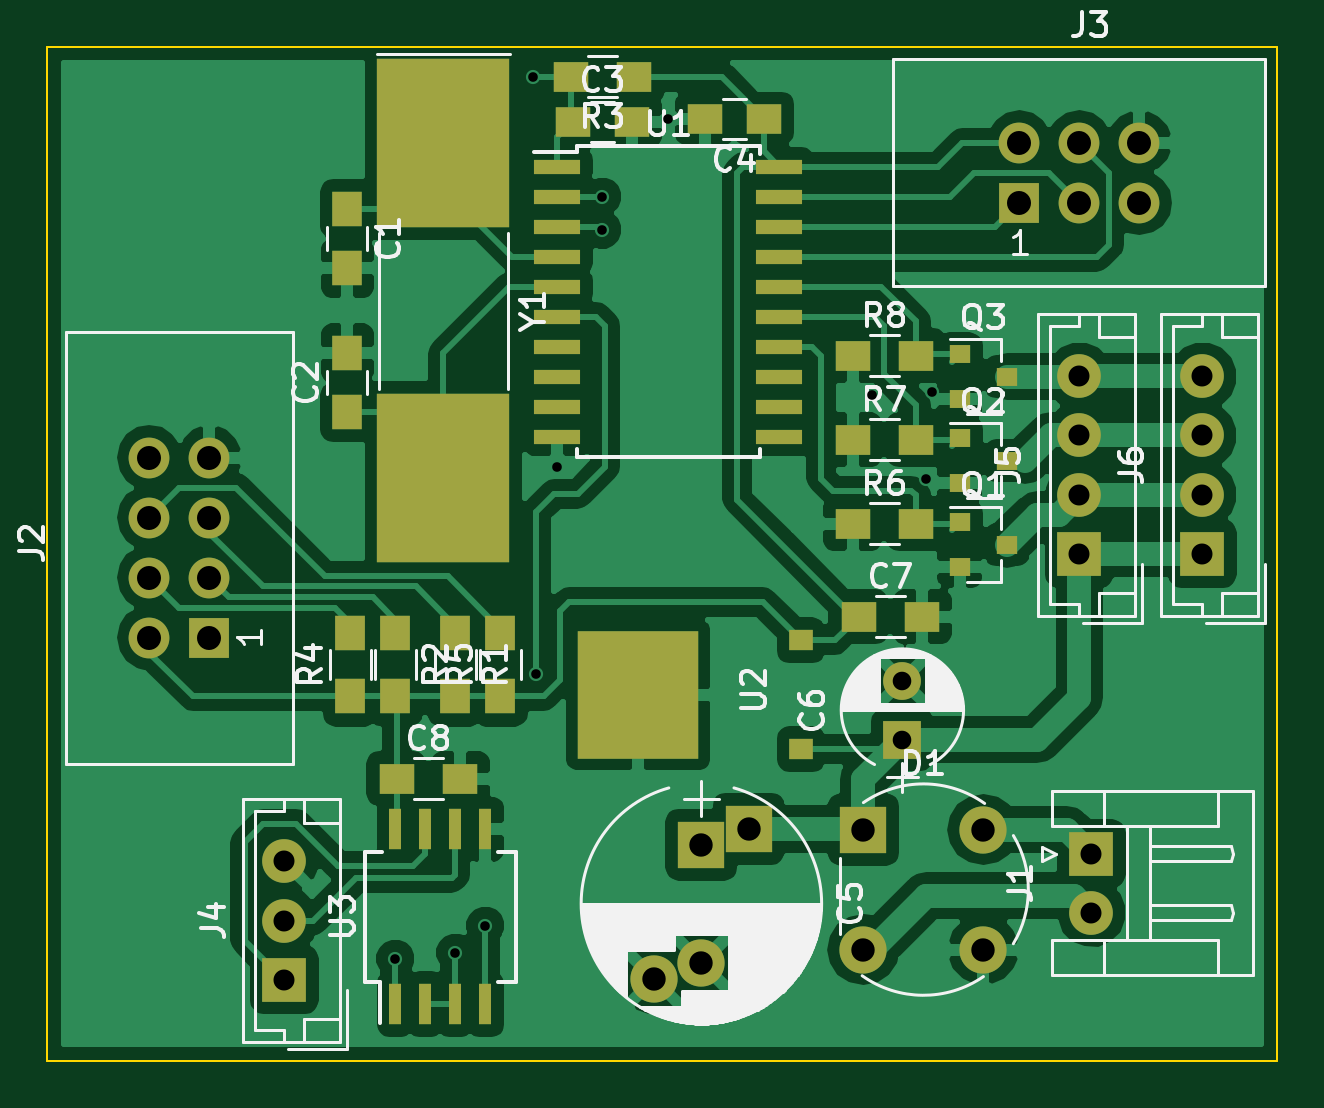
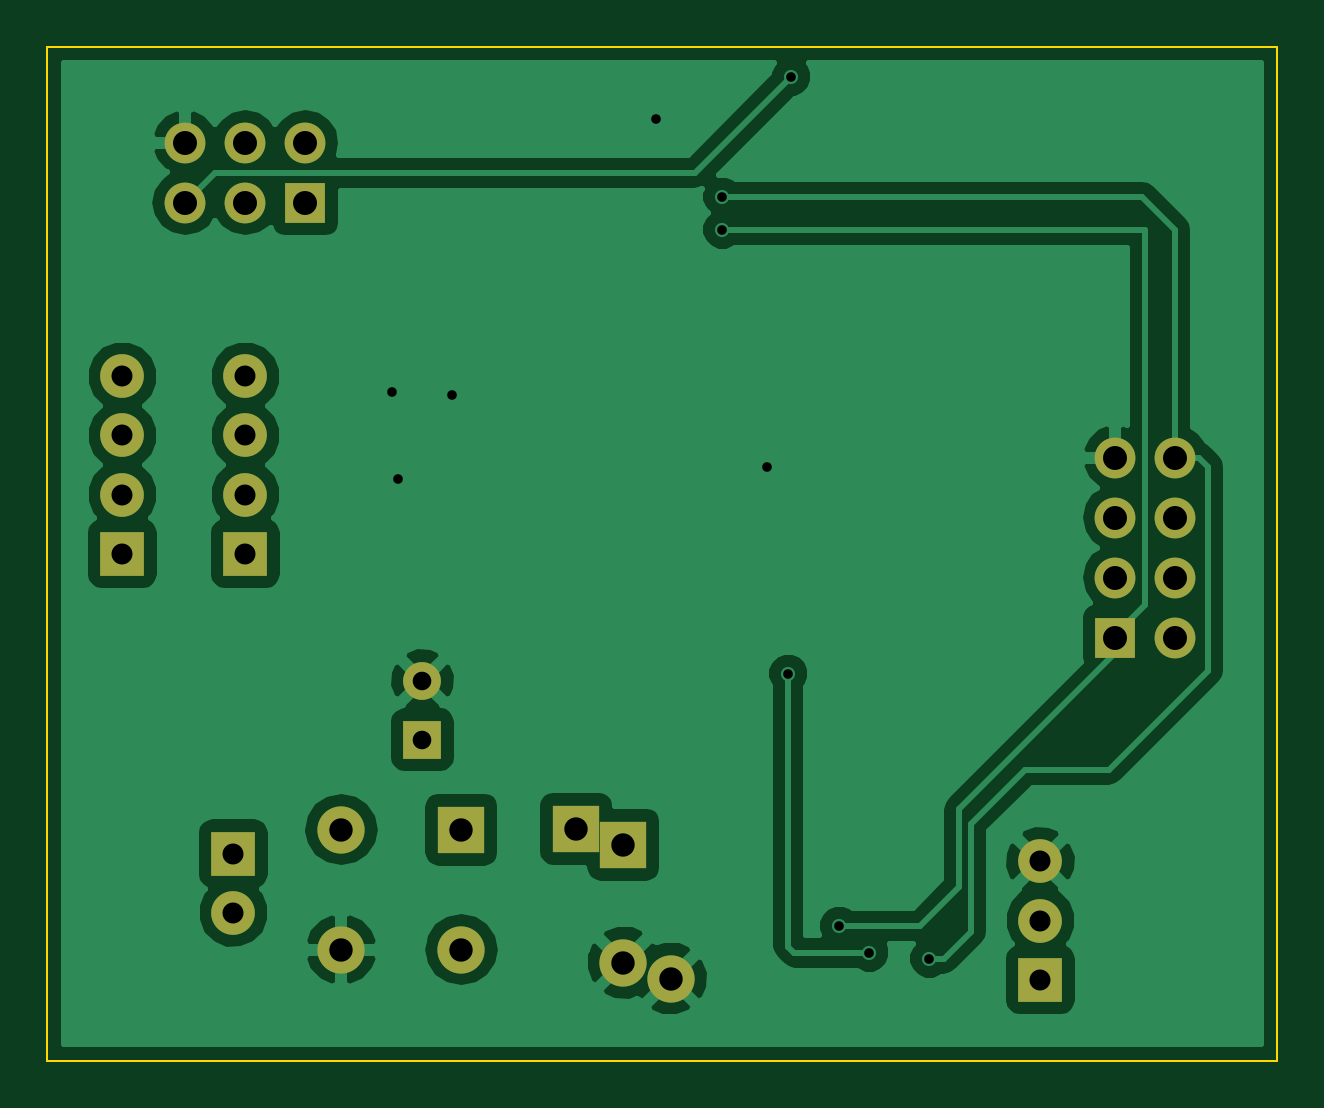
Circuit board: 8 layer files. Board 52.1 x 42.9 mm.
- bottom_copper: dmx_rgb-B.Cu.gbr (37732 bytes)
- bottom_mask: dmx_rgb-B.Mask.gbr (1519 bytes)
- bottom_silk: dmx_rgb-B.SilkS.gbr (265 bytes)
- outline: dmx_rgb-Edge.Cuts.gbr (515 bytes)
- top_copper: dmx_rgb-F.Cu.gbr (78581 bytes)
- top_mask: dmx_rgb-F.Mask.gbr (3614 bytes)
- top_silk: dmx_rgb-F.SilkS.gbr (43013 bytes)
- drill: dmx_rgb.drl (842 bytes)

=== bottom_copper: dmx_rgb-B.Cu.gbr (37732 bytes, source omitted) ===
=== bottom_mask: dmx_rgb-B.Mask.gbr ===
G04 #@! TF.FileFunction,Soldermask,Bot*
%FSLAX46Y46*%
G04 Gerber Fmt 4.6, Leading zero omitted, Abs format (unit mm)*
G04 Created by KiCad (PCBNEW 4.0.7) date 01/29/18 16:59:17*
%MOMM*%
%LPD*%
G01*
G04 APERTURE LIST*
%ADD10C,0.100000*%
%ADD11R,2.000000X2.000000*%
%ADD12C,2.000000*%
%ADD13R,1.600000X1.600000*%
%ADD14C,1.600000*%
%ADD15O,2.000000X2.000000*%
%ADD16R,1.850000X1.850000*%
%ADD17C,1.850000*%
%ADD18R,1.727200X1.727200*%
%ADD19O,1.727200X1.727200*%
G04 APERTURE END LIST*
D10*
D11*
X148844000Y-50292000D03*
D12*
X148844000Y-55292000D03*
D11*
X150844000Y-49619856D03*
D12*
X146844000Y-55964144D03*
D13*
X157353000Y-45847000D03*
D14*
X157353000Y-43347000D03*
D15*
X160782000Y-49657000D03*
X155702000Y-54737000D03*
X160782000Y-54737000D03*
D11*
X155702000Y-49657000D03*
D16*
X165354000Y-50673000D03*
D17*
X165354000Y-53173000D03*
D18*
X128016000Y-41529000D03*
D19*
X125476000Y-41529000D03*
X128016000Y-38989000D03*
X125476000Y-38989000D03*
X128016000Y-36449000D03*
X125476000Y-36449000D03*
X128016000Y-33909000D03*
X125476000Y-33909000D03*
D18*
X162306000Y-23114000D03*
D19*
X162306000Y-20574000D03*
X164846000Y-23114000D03*
X164846000Y-20574000D03*
X167386000Y-23114000D03*
X167386000Y-20574000D03*
D16*
X131191000Y-56007000D03*
D17*
X131191000Y-53507000D03*
X131191000Y-51007000D03*
D16*
X164846000Y-37973000D03*
D17*
X164846000Y-35473000D03*
X164846000Y-32973000D03*
X164846000Y-30473000D03*
D16*
X170053000Y-37973000D03*
D17*
X170053000Y-35473000D03*
X170053000Y-32973000D03*
X170053000Y-30473000D03*
M02*

=== bottom_silk: dmx_rgb-B.SilkS.gbr ===
G04 #@! TF.FileFunction,Legend,Bot*
%FSLAX46Y46*%
G04 Gerber Fmt 4.6, Leading zero omitted, Abs format (unit mm)*
G04 Created by KiCad (PCBNEW 4.0.7) date 01/29/18 16:59:17*
%MOMM*%
%LPD*%
G01*
G04 APERTURE LIST*
%ADD10C,0.100000*%
G04 APERTURE END LIST*
D10*
M02*

=== outline: dmx_rgb-Edge.Cuts.gbr ===
G04 #@! TF.FileFunction,Profile,NP*
%FSLAX46Y46*%
G04 Gerber Fmt 4.6, Leading zero omitted, Abs format (unit mm)*
G04 Created by KiCad (PCBNEW 4.0.7) date 01/29/18 16:59:17*
%MOMM*%
%LPD*%
G01*
G04 APERTURE LIST*
%ADD10C,0.100000*%
G04 APERTURE END LIST*
D10*
X121158000Y-16510000D02*
X121539000Y-16510000D01*
X121158000Y-59436000D02*
X121158000Y-16510000D01*
X173228000Y-59436000D02*
X121158000Y-59436000D01*
X173228000Y-16510000D02*
X173228000Y-59436000D01*
X121539000Y-16510000D02*
X173228000Y-16510000D01*
M02*

=== top_copper: dmx_rgb-F.Cu.gbr (78581 bytes, source omitted) ===
=== top_mask: dmx_rgb-F.Mask.gbr ===
G04 #@! TF.FileFunction,Soldermask,Top*
%FSLAX46Y46*%
G04 Gerber Fmt 4.6, Leading zero omitted, Abs format (unit mm)*
G04 Created by KiCad (PCBNEW 4.0.7) date 01/29/18 16:59:17*
%MOMM*%
%LPD*%
G01*
G04 APERTURE LIST*
%ADD10C,0.100000*%
%ADD11R,2.000000X2.000000*%
%ADD12C,2.000000*%
%ADD13R,1.600000X1.600000*%
%ADD14C,1.600000*%
%ADD15O,2.000000X2.000000*%
%ADD16R,1.850000X1.850000*%
%ADD17C,1.850000*%
%ADD18R,1.727200X1.727200*%
%ADD19O,1.727200X1.727200*%
%ADD20R,0.900000X0.800000*%
%ADD21R,1.950000X0.600000*%
%ADD22R,0.550000X1.750000*%
%ADD23R,1.250000X1.500000*%
%ADD24R,1.500000X1.250000*%
%ADD25R,1.300000X1.500000*%
%ADD26R,1.500000X1.300000*%
%ADD27R,5.100000X5.400000*%
%ADD28R,1.000000X0.900000*%
%ADD29R,5.600000X7.175000*%
G04 APERTURE END LIST*
D10*
D11*
X148844000Y-50292000D03*
D12*
X148844000Y-55292000D03*
D11*
X150844000Y-49619856D03*
D12*
X146844000Y-55964144D03*
D13*
X157353000Y-45847000D03*
D14*
X157353000Y-43347000D03*
D15*
X160782000Y-49657000D03*
X155702000Y-54737000D03*
X160782000Y-54737000D03*
D11*
X155702000Y-49657000D03*
D16*
X165354000Y-50673000D03*
D17*
X165354000Y-53173000D03*
D18*
X128016000Y-41529000D03*
D19*
X125476000Y-41529000D03*
X128016000Y-38989000D03*
X125476000Y-38989000D03*
X128016000Y-36449000D03*
X125476000Y-36449000D03*
X128016000Y-33909000D03*
X125476000Y-33909000D03*
D18*
X162306000Y-23114000D03*
D19*
X162306000Y-20574000D03*
X164846000Y-23114000D03*
X164846000Y-20574000D03*
X167386000Y-23114000D03*
X167386000Y-20574000D03*
D16*
X131191000Y-56007000D03*
D17*
X131191000Y-53507000D03*
X131191000Y-51007000D03*
D16*
X164846000Y-37973000D03*
D17*
X164846000Y-35473000D03*
X164846000Y-32973000D03*
X164846000Y-30473000D03*
D16*
X170053000Y-37973000D03*
D17*
X170053000Y-35473000D03*
X170053000Y-32973000D03*
X170053000Y-30473000D03*
D20*
X159782000Y-36642000D03*
X159782000Y-38542000D03*
X161782000Y-37592000D03*
X159782000Y-33086000D03*
X159782000Y-34986000D03*
X161782000Y-34036000D03*
X159782000Y-29530000D03*
X159782000Y-31430000D03*
X161782000Y-30480000D03*
D21*
X142747000Y-21590000D03*
X142747000Y-22860000D03*
X142747000Y-24130000D03*
X142747000Y-25400000D03*
X142747000Y-26670000D03*
X142747000Y-27940000D03*
X142747000Y-29210000D03*
X142747000Y-30480000D03*
X142747000Y-31750000D03*
X142747000Y-33020000D03*
X152147000Y-33020000D03*
X152147000Y-31750000D03*
X152147000Y-30480000D03*
X152147000Y-29210000D03*
X152147000Y-27940000D03*
X152147000Y-26670000D03*
X152147000Y-25400000D03*
X152147000Y-24130000D03*
X152147000Y-22860000D03*
X152147000Y-21590000D03*
D22*
X135890000Y-57040000D03*
X137160000Y-57040000D03*
X138430000Y-57040000D03*
X139700000Y-57040000D03*
X139700000Y-49640000D03*
X138430000Y-49640000D03*
X137160000Y-49640000D03*
X135890000Y-49640000D03*
D23*
X133858000Y-23388000D03*
X133858000Y-25888000D03*
X133858000Y-31984000D03*
X133858000Y-29484000D03*
D24*
X143403000Y-19685000D03*
X145903000Y-19685000D03*
X151491000Y-19558000D03*
X148991000Y-19558000D03*
D25*
X138430000Y-41322000D03*
X138430000Y-44022000D03*
X135890000Y-41322000D03*
X135890000Y-44022000D03*
D26*
X146003000Y-17780000D03*
X143303000Y-17780000D03*
D25*
X133985000Y-44022000D03*
X133985000Y-41322000D03*
X140335000Y-44022000D03*
X140335000Y-41322000D03*
D26*
X155241000Y-36703000D03*
X157941000Y-36703000D03*
D27*
X146170000Y-43944000D03*
D28*
X153070000Y-46244000D03*
X153070000Y-41644000D03*
D26*
X155495000Y-40640000D03*
X158195000Y-40640000D03*
X135937000Y-47498000D03*
X138637000Y-47498000D03*
X155241000Y-33147000D03*
X157941000Y-33147000D03*
X155241000Y-29591000D03*
X157941000Y-29591000D03*
D29*
X137922000Y-20598500D03*
X137922000Y-34773500D03*
M02*

=== top_silk: dmx_rgb-F.SilkS.gbr (43013 bytes, source omitted) ===
=== drill: dmx_rgb.drl ===
M48
;DRILL file {KiCad 4.0.7} date 01/29/18 16:59:25
;FORMAT={-:-/ absolute / inch / decimal}
FMAT,2
INCH,TZ
T1C0.016
T2C0.031
T3C0.035
T4C0.039
T5C0.040
%
G90
G05
M72
T1
X5.35Y-2.17
X5.45Y-2.16
X5.5Y-2.115
X5.58Y-0.7
X5.585Y-1.695
X5.62Y-1.35
X5.695Y-0.9
X5.695Y-0.955
X5.805Y-0.77
X6.145Y-1.23
X6.235Y-1.37
X6.245Y-1.225
T2
X6.195Y-1.7066
X6.195Y-1.805
T3
X5.165Y-2.0081
X5.165Y-2.1066
X5.165Y-2.205
X6.49Y-1.1997
X6.49Y-1.2981
X6.49Y-1.3966
X6.49Y-1.495
X6.51Y-1.995
X6.51Y-2.0934
X6.695Y-1.1997
X6.695Y-1.2981
X6.695Y-1.3966
X6.695Y-1.495
T4
X5.7813Y-2.2033
X5.86Y-1.98
X5.86Y-2.1769
X5.9387Y-1.9535
X6.13Y-1.955
X6.13Y-2.155
X6.33Y-1.955
X6.33Y-2.155
T5
X4.94Y-1.335
X4.94Y-1.435
X4.94Y-1.535
X4.94Y-1.635
X5.04Y-1.335
X5.04Y-1.435
X5.04Y-1.535
X5.04Y-1.635
X6.39Y-0.81
X6.39Y-0.91
X6.49Y-0.81
X6.49Y-0.91
X6.59Y-0.81
X6.59Y-0.91
T0
M30
